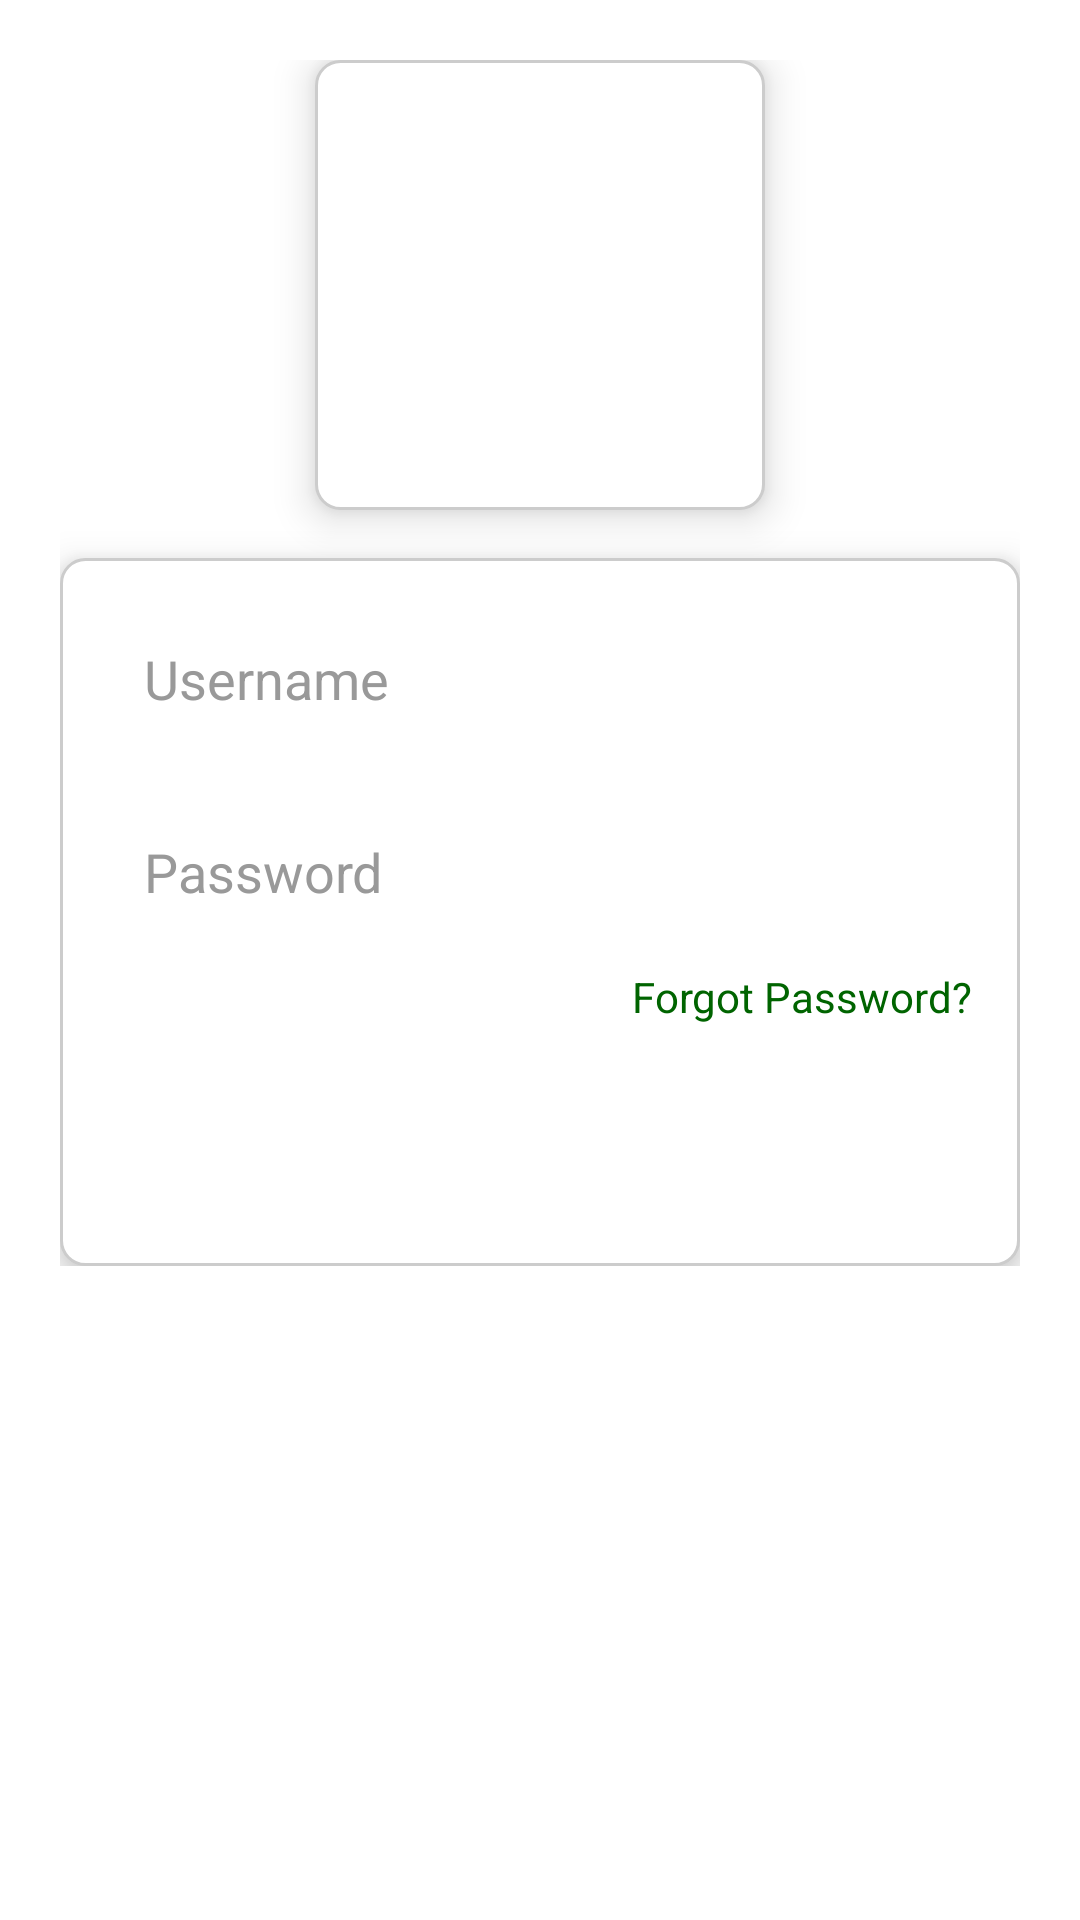

Produce the Android XML layout that renders to this screen, including the resource entries it uses.
<!-- AndroidManifest.xml: application theme Theme.Myproject -->
<!-- res/layout/activity_main.xml -->
<?xml version="1.0" encoding="utf-8"?>
<androidx.constraintlayout.widget.ConstraintLayout xmlns:android="http://schemas.android.com/apk/res/android"
    android:layout_width="match_parent"
    android:layout_height="match_parent"
    android:background="@android:color/white">

    <LinearLayout
        android:orientation="vertical"
        android:layout_width="match_parent"
        android:layout_height="wrap_content"
        android:gravity="center_horizontal"
        android:padding="20dp">

        <ImageView
            android:id="@+id/logoImageView"
            android:layout_width="150dp"
            android:layout_height="150dp"
            android:adjustViewBounds="true"
            android:scaleType="fitCenter"
            android:src="@drawable/flipkart"
            android:contentDescription="@string/app_logo"
            android:layout_gravity="center_horizontal"
            android:layout_marginBottom="16dp"
            android:elevation="8dp"
            android:background="@drawable/rounded_background" />

        <LinearLayout
            android:layout_width="match_parent"
            android:layout_height="wrap_content"
            android:orientation="vertical"
            android:background="@drawable/rounded_background"
            android:elevation="8dp"
            android:padding="16dp">

            <EditText
                android:id="@+id/etUsername"
                android:layout_width="match_parent"
                android:layout_height="wrap_content"
                android:layout_marginBottom="16dp"
                android:hint="Username"
                android:textSize="18sp"
                android:padding="12dp"
                android:background="@android:color/transparent"
                android:inputType="text"
                android:textColor="@android:color/black"
                android:textColorHint="#999999" />

            <EditText
                android:id="@+id/etPassword"
                android:layout_width="match_parent"
                android:layout_height="wrap_content"
                android:layout_marginBottom="8dp"
                android:hint="Password"
                android:textSize="18sp"
                android:padding="12dp"
                android:background="@android:color/transparent"
                android:inputType="textPassword"
                android:textColor="@android:color/black"
                android:textColorHint="#999999" />

            <TextView
                android:id="@+id/tvForgotPassword"
                android:layout_width="wrap_content"
                android:layout_height="wrap_content"
                android:text="Forgot Password?"
                android:textSize="14sp"
                android:textColor="#006400"
                android:layout_gravity="end"
                android:layout_marginBottom="16dp"
                android:onClick="onForgotPasswordClick" />

            <Button
                android:id="@+id/btnLogin"
                android:layout_width="match_parent"
                android:layout_height="wrap_content"
                android:text="Login"
                android:textSize="18sp"
                android:textStyle="bold"
                android:textColor="@android:color/white"
                android:background="@drawable/button_rounded_hover"
            android:padding="12dp"
            android:elevation="4dp"
            android:onClick="onLoginClick" />

        </LinearLayout>
    </LinearLayout>
</androidx.constraintlayout.widget.ConstraintLayout>
<!-- resources referenced by this layout -->
<resources>
  <!-- drawable button_rounded_hover (drawable) -->
  <selector xmlns:android="http://schemas.android.com/apk/res/android">
      <item android:state_pressed="true" android:drawable="@drawable/button_rounded_background_hover" />
      <item android:drawable="@drawable/button_rounded_background" />
  </selector>
  <!-- drawable rounded_background (drawable) -->
  <shape xmlns:android="http://schemas.android.com/apk/res/android">
      <solid android:color="#FFFFFF" /> 
      <corners android:radius="8dp" /> 
      <stroke
          android:width="1dp"
      android:color="#CCCCCC" />
  </shape>
  <string name="app_logo">\"Shop the future, today. Discover endless choices at your fingertips.\"</string>
  <style name="Theme.Myproject" parent="Base.Theme.Myproject" />
  <!-- drawable button_rounded_background_hover (drawable) -->
  <Button xmlns:tools="http://schemas.android.com/tools"
      android:id="@+id/btnLogin"
      android:layout_width="match_parent"
      android:layout_height="wrap_content"
      android:text="Login"
      android:textSize="18sp"
      android:textStyle="bold"
      android:textColor="@android:color/white"
      android:padding="12dp"
      android:elevation="4dp"
      android:onClick="onLoginClick"
      xmlns:android="http://schemas.android.com/apk/res/android"
      tools:ignore="ResourceCycle" />
  <!-- drawable button_rounded_background (drawable) -->
  <selector xmlns:android="http://schemas.android.com/apk/res/android">
      <item android:drawable="@drawable/button_pressed_background" android:state_pressed="true" />
      <item android:drawable="@drawable/button_default_background" />
  </selector>
  <style name="Base.Theme.Myproject" parent="Theme.Material3.DayNight.NoActionBar">
          
          
      </style>
  <!-- drawable button_pressed_background (drawable) -->
  <shape xmlns:android="http://schemas.android.com/apk/res/android">
      <solid android:color="#cde02d" />
      <corners android:radius="10dp" /> 
  </shape>
  <!-- drawable button_default_background (drawable) -->
  <shape xmlns:android="http://schemas.android.com/apk/res/android">
      <solid android:color="#CCCCCC" />
      <corners android:radius="10dp" /> 
  </shape>
</resources>
